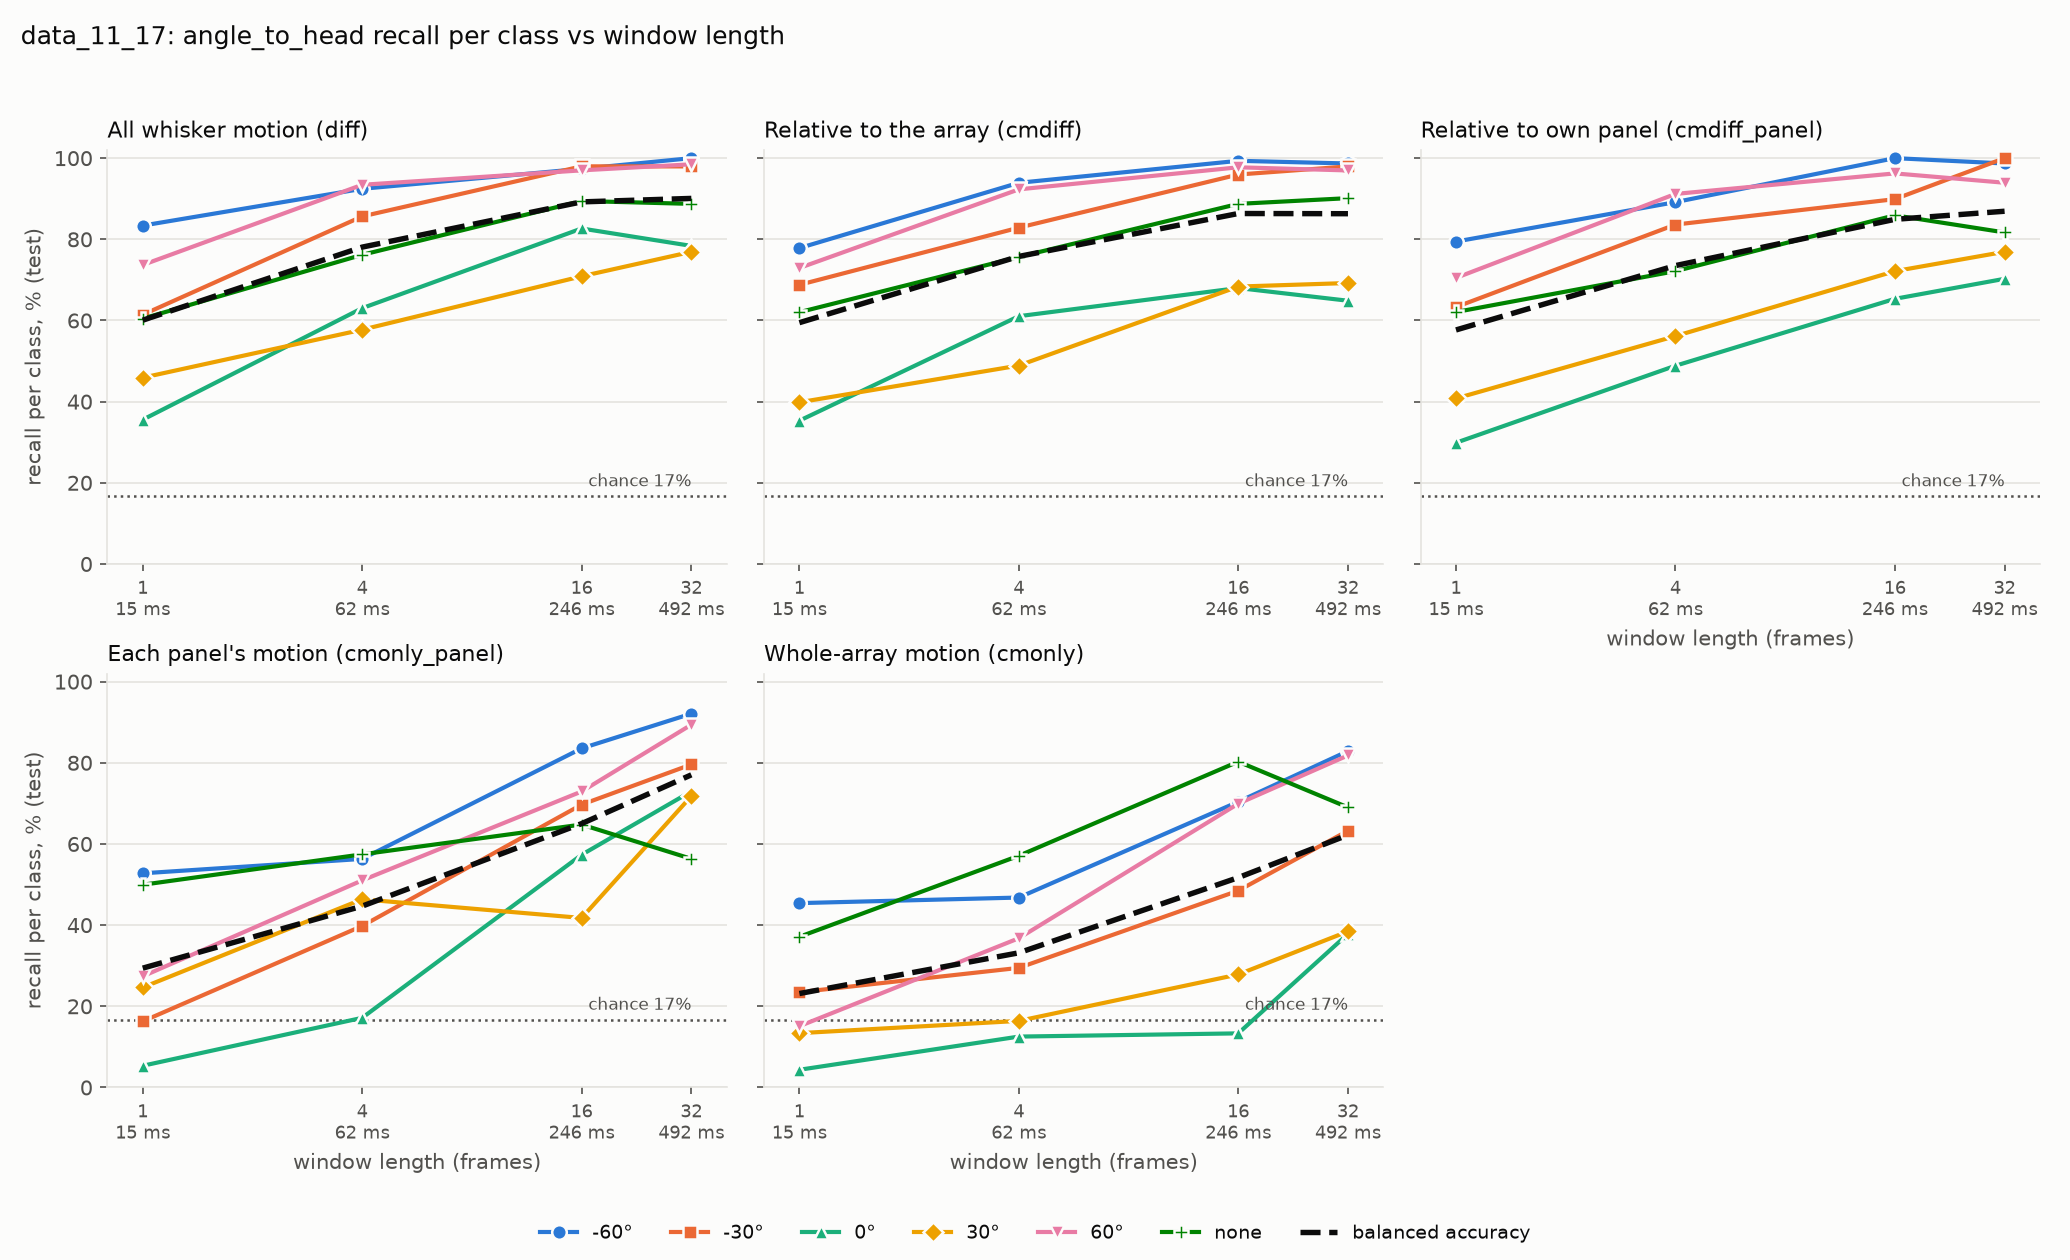

Data behind this chart, as committed beside it:
model, window_frames, window_ms, segments, balanced, -60, -30, 0, 30, 60, none
diff_whiskers, 1, 15, 10927, 60.1, 83.4, 61.4, 35.6, 45.9, 73.7, 60.5
diff_whiskers, 4, 62, 2730, 78.1, 92.4, 85.6, 63.0, 57.7, 93.4, 76.2
diff_whiskers, 16, 246, 680, 89.2, 97.4, 98.0, 82.7, 70.9, 97.0, 89.4
diff_whiskers, 32, 492, 338, 90.1, 100.0, 98.0, 78.4, 76.9, 98.5, 88.7
cmdiff, 1, 15, 10927, 59.5, 77.8, 68.8, 35.3, 39.8, 72.9, 62.0
cmdiff, 4, 62, 2730, 75.8, 93.9, 82.9, 61.1, 48.9, 92.3, 75.7
cmdiff, 16, 246, 680, 86.4, 99.3, 96.0, 68.0, 68.4, 97.7, 88.7
cmdiff, 32, 492, 338, 86.3, 98.7, 98.0, 64.9, 69.2, 97.0, 90.1
cmdiff_panel, 1, 15, 10927, 57.7, 79.4, 63.3, 29.9, 40.8, 70.5, 62.1
cmdiff_panel, 4, 62, 2730, 73.5, 89.2, 83.6, 48.8, 56.2, 91.2, 72.2
cmdiff_panel, 16, 246, 680, 84.9, 100.0, 89.9, 65.3, 72.2, 96.2, 85.9
cmdiff_panel, 32, 492, 338, 86.9, 98.7, 100.0, 70.3, 76.9, 93.9, 81.7
cmonly_panel, 1, 15, 10927, 29.4, 52.8, 16.3, 5.3, 24.6, 27.4, 50.0
cmonly_panel, 4, 62, 2730, 44.7, 56.3, 39.8, 17.2, 46.4, 51.0, 57.4
cmonly_panel, 16, 246, 680, 65.0, 83.6, 69.7, 57.3, 41.8, 72.9, 64.8
cmonly_panel, 32, 492, 338, 77.0, 92.1, 79.6, 73.0, 71.8, 89.4, 56.3
cmonly, 1, 15, 10927, 23.1, 45.4, 23.5, 4.4, 13.4, 15.1, 37.1
cmonly, 4, 62, 2730, 33.2, 46.8, 29.5, 12.5, 16.4, 36.8, 57.1
cmonly, 16, 246, 680, 51.7, 70.4, 48.5, 13.3, 27.8, 69.9, 80.3
cmonly, 32, 492, 338, 62.2, 82.9, 63.3, 37.8, 38.5, 81.8, 69.0
